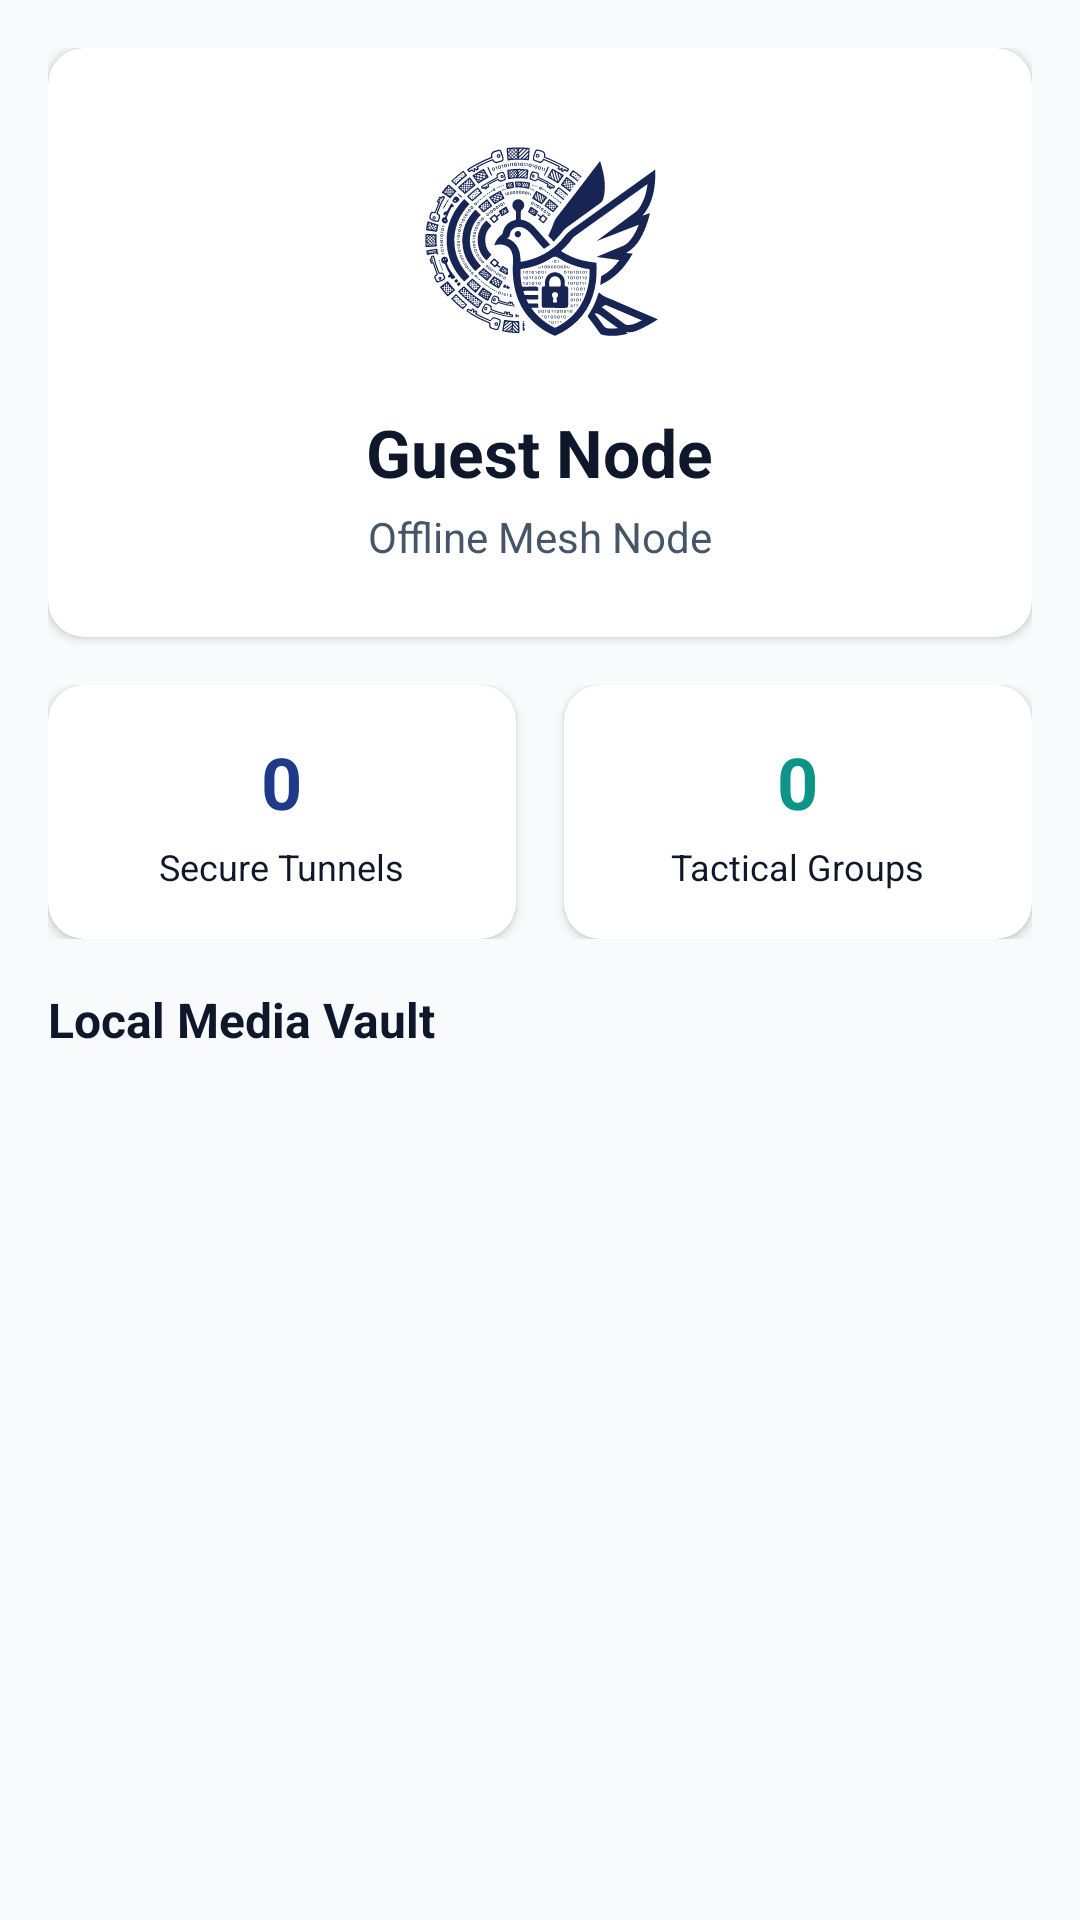

Here is an Android app screen rendered from its layout file. Give the layout XML and the strings, colors and styles it references.
<!-- AndroidManifest.xml: application theme Theme.Pigeon -->
<!-- res/layout/fragment_profile.xml -->
<?xml version="1.0" encoding="utf-8"?>
<androidx.core.widget.NestedScrollView xmlns:android="http://schemas.android.com/apk/res/android"
    android:layout_width="match_parent"
    android:layout_height="match_parent"
    xmlns:app="http://schemas.android.com/apk/res-auto"
    android:background="@color/colorBackground">

    <LinearLayout
        android:layout_width="match_parent"
        android:layout_height="wrap_content"
        android:orientation="vertical"
        android:padding="16dp">

        <com.google.android.material.card.MaterialCardView
            style="@style/PigeonCard"
            android:layout_width="match_parent"
            android:layout_height="wrap_content"
            android:layout_marginBottom="16dp">

            <LinearLayout
                android:layout_width="match_parent"
                android:layout_height="wrap_content"
                android:gravity="center"
                android:orientation="vertical"
                android:padding="24dp">

                <ImageView
                    android:id="@+id/ivProfileLogo"
                    android:layout_width="80dp"
                    android:layout_height="80dp"
                    android:contentDescription="@string/logo_desc"
                    android:src="@drawable/logo"
                    app:tint="@color/colorPrimaryDark" />

                <TextView
                    android:id="@+id/tvProfileUsername"
                    style="@style/PigeonText"
                    android:layout_width="wrap_content"
                    android:layout_height="wrap_content"
                    android:layout_marginTop="16dp"
                    android:text="Guest Node"
                    android:textSize="22sp"
                    android:textStyle="bold" />

                <TextView
                    android:id="@+id/tvProfileToken"
                    style="@style/PigeonText"
                    android:layout_width="wrap_content"
                    android:layout_height="wrap_content"
                    android:layout_marginTop="4dp"
                    android:text="Offline Mesh Node"
                    android:textColor="@color/colorOnSurface"
                    android:textSize="14sp" />

            </LinearLayout>
        </com.google.android.material.card.MaterialCardView>

        <GridLayout
            android:layout_width="match_parent"
            android:layout_height="wrap_content"
            android:layout_marginBottom="16dp"
            android:columnCount="2"
            android:rowCount="1">

            <com.google.android.material.card.MaterialCardView
                style="@style/PigeonCard"
                android:layout_width="0dp"
                android:layout_height="wrap_content"
                android:layout_columnWeight="1"
                android:layout_marginEnd="8dp">

                <LinearLayout
                    android:layout_width="match_parent"
                    android:layout_height="wrap_content"
                    android:gravity="center"
                    android:orientation="vertical"
                    android:padding="16dp">

                    <TextView
                        android:id="@+id/tvTotalChats"
                        style="@style/PigeonText"
                        android:layout_width="wrap_content"
                        android:layout_height="wrap_content"
                        android:text="0"
                        android:textColor="@color/colorPrimary"
                        android:textSize="24sp"
                        android:textStyle="bold" />

                    <TextView
                        style="@style/PigeonText"
                        android:layout_width="wrap_content"
                        android:layout_height="wrap_content"
                        android:layout_marginTop="4dp"
                        android:text="Secure Tunnels"
                        android:textSize="12sp" />
                </LinearLayout>
            </com.google.android.material.card.MaterialCardView>

            <com.google.android.material.card.MaterialCardView
                style="@style/PigeonCard"
                android:layout_width="0dp"
                android:layout_height="wrap_content"
                android:layout_columnWeight="1"
                android:layout_marginStart="8dp">

                <LinearLayout
                    android:layout_width="match_parent"
                    android:layout_height="wrap_content"
                    android:gravity="center"
                    android:orientation="vertical"
                    android:padding="16dp">

                    <TextView
                        android:id="@+id/tvTotalGroups"
                        style="@style/PigeonText"
                        android:layout_width="wrap_content"
                        android:layout_height="wrap_content"
                        android:text="0"
                        android:textColor="@color/colorAccent"
                        android:textSize="24sp"
                        android:textStyle="bold" />

                    <TextView
                        style="@style/PigeonText"
                        android:layout_width="wrap_content"
                        android:layout_height="wrap_content"
                        android:layout_marginTop="4dp"
                        android:text="Tactical Groups"
                        android:textSize="12sp" />
                </LinearLayout>
            </com.google.android.material.card.MaterialCardView>

        </GridLayout>

        <TextView
            style="@style/PigeonText"
            android:layout_width="match_parent"
            android:layout_height="wrap_content"
            android:layout_marginBottom="8dp"
            android:text="Local Media Vault"
            android:textSize="16sp"
            android:textStyle="bold" />

        <androidx.recyclerview.widget.RecyclerView
            android:id="@+id/rvProfileMedia"
            android:layout_width="match_parent"
            android:layout_height="wrap_content"
            android:nestedScrollingEnabled="false" />

    </LinearLayout>
</androidx.core.widget.NestedScrollView>
<!-- resources referenced by this layout -->
<resources>
  <color name="colorAccent">#0D9488</color>
  <color name="colorBackground">#F8FAFC</color>
  <color name="colorOnSurface">#475569</color>
  <color name="colorPrimary">#1E3A8A</color>
  <color name="colorPrimaryDark">#172554</color>
  <!-- drawable logo: vector/xml drawable (drawable, 168695 chars, omitted) -->
  <string name="logo_desc">PIGEON logo</string>
  <style name="PigeonCard" parent="Widget.MaterialComponents.CardView">
          <item name="cardBackgroundColor">@color/colorCardBg</item>
          <item name="cardCornerRadius">12dp</item>
          <item name="cardElevation">2dp</item>
      </style>
  <style name="PigeonText" parent="android:Widget.TextView">
          <item name="android:textColor">@color/colorOnBackground</item>
      </style>
  <style name="Theme.Pigeon" parent="Theme.MaterialComponents.Light.NoActionBar">
          <item name="colorPrimary">@color/colorPrimary</item>
          <item name="colorPrimaryDark">@color/colorPrimaryDark</item>
          <item name="colorAccent">@color/colorAccent</item>
          <item name="android:windowBackground">@color/colorBackground</item>
          <item name="android:keepScreenOn">true</item>
      </style>
  <color name="colorCardBg">#FFFFFF</color>
  <color name="colorOnBackground">#0F172A</color>
</resources>
